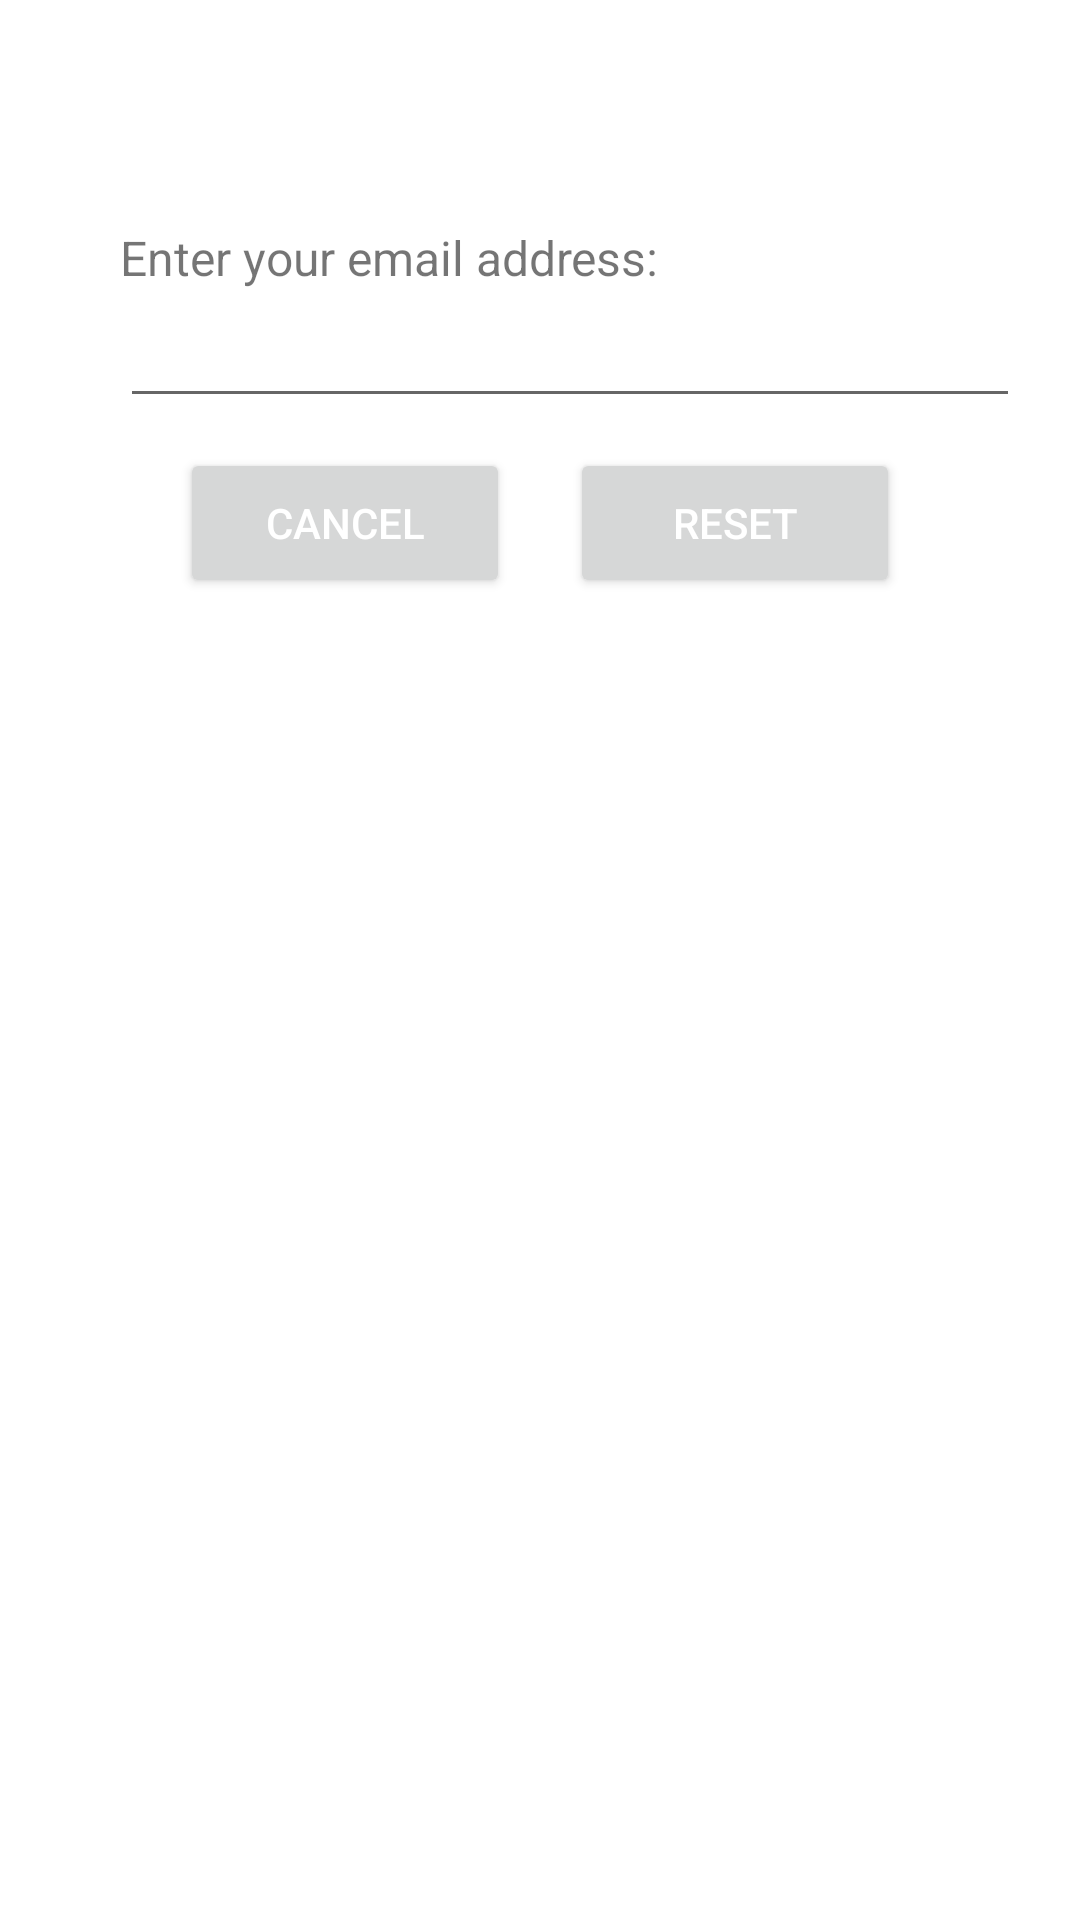

Reconstruct the res/layout file that produces this screen, plus the resources it refers to.
<!-- AndroidManifest.xml: application theme Theme.UrgentCare -->
<!-- res/layout/activity_forget_password.xml -->
<?xml version="1.0" encoding="utf-8"?>
<androidx.constraintlayout.widget.ConstraintLayout
    xmlns:android="http://schemas.android.com/apk/res/android"
    android:layout_margin="20dp"
    android:padding="20dp"
    android:id="@+id/dialogForgot"
    xmlns:app="http://schemas.android.com/apk/res-auto"
    android:layout_width="match_parent"
    android:layout_height="match_parent">

    <androidx.constraintlayout.widget.ConstraintLayout
        android:layout_width="match_parent"
        android:layout_height="wrap_content"
        android:id="@+id/dialogBox"
        app:layout_constraintTop_toTopOf="parent">

        <TextView
            android:layout_width="match_parent"
            android:layout_height="wrap_content"
            android:id="@+id/forgotTitle"
            android:text="Forgot Password"
            android:padding="10dp"
            android:textSize="17sp"
            android:textColor="@color/white"
            android:drawablePadding="8dp"
            app:layout_constraintTop_toTopOf="parent"/>

        <TextView
            android:layout_width="match_parent"
            android:layout_height="wrap_content"
            android:id="@+id/desc"
            android:text="Enter your email address:"
            android:layout_marginStart="20dp"
            android:layout_marginEnd="20dp"
            android:layout_marginTop="8dp"
            android:textSize="16sp"
            app:layout_constraintTop_toBottomOf="@id/forgotTitle"
            app:layout_constraintBottom_toTopOf="@id/emailBox"/>

        <EditText
            android:layout_width="300dp"
            android:layout_height="wrap_content"
            android:id="@+id/emailBox"
            android:textSize="16sp"
            android:layout_marginStart="20dp"
            android:layout_marginBottom="30dp"
            android:maxLines="1"
            app:layout_constraintStart_toStartOf="parent"
            app:layout_constraintBottom_toBottomOf="parent"
            app:layout_constraintTop_toBottomOf="@id/forgotTitle"/>

        <Button
            android:layout_width="0dp"
            android:layout_height="50dp"
            android:id="@+id/btnCancel"
            android:layout_marginStart="40dp"
            android:layout_marginEnd="10dp"
            android:text="Cancel"
            android:textColor="@color/white"
            android:textSize="14sp"
            app:cornerRadius = "20dp"
            android:layout_marginBottom="8dp"
            android:layout_marginTop="10dp"
            app:layout_constraintStart_toStartOf="parent"
            app:layout_constraintTop_toBottomOf="@id/emailBox"
            app:layout_constraintBottom_toBottomOf="@id/dialogBox"
            app:layout_constraintEnd_toStartOf="@id/btnReset"/>

        <Button
            android:layout_width="0dp"
            android:layout_height="50dp"
            android:id="@+id/btnReset"
            android:text="Reset"
            android:layout_marginStart="10dp"
            android:layout_marginBottom="8dp"
            android:layout_marginTop="10dp"
            android:layout_marginEnd="40dp"
            android:textColor="@color/white"
            android:textSize="14sp"
            app:cornerRadius = "20dp"
            app:layout_constraintEnd_toEndOf="parent"
            app:layout_constraintBottom_toBottomOf="@id/dialogBox"
            app:layout_constraintStart_toEndOf="@id/btnCancel"/>

    </androidx.constraintlayout.widget.ConstraintLayout>

</androidx.constraintlayout.widget.ConstraintLayout>
<!-- resources referenced by this layout -->
<resources>
  <color name="white">#FFFFFF</color>
  <style name="Theme.UrgentCare" parent="Theme.MaterialComponents.Light.NoActionBar">
          <item name="colorPrimary">@color/colorPrimary</item>
          <item name="colorPrimaryDark">@color/colorPrimaryDark</item>
          <item name="colorAccent">@color/colorAccent</item>
      </style>
  <color name="colorPrimary">#2196F3</color>
  <color name="colorPrimaryDark">#3700B3</color>
  <color name="colorAccent">#03A9F4</color>
</resources>
